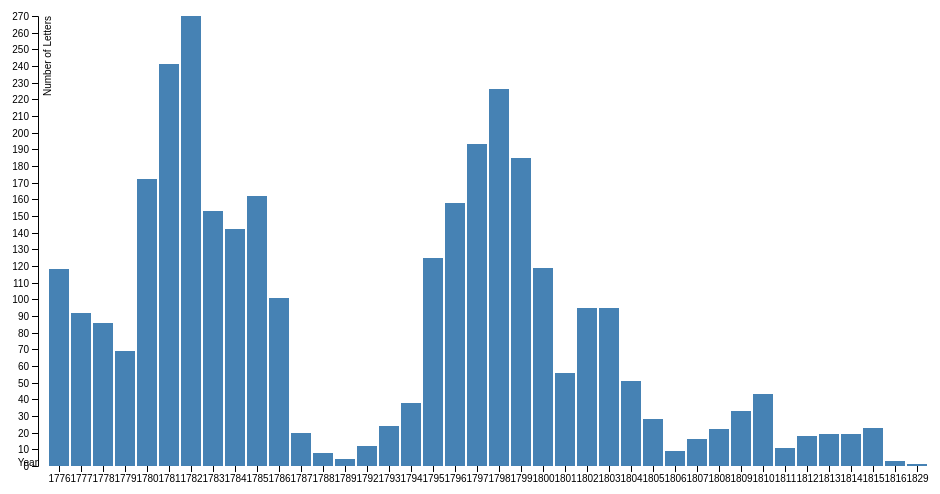
D3 v4 page, settled after 360 driven frames (6 s of simulated time); the page loaded 1 data file(s).



var svg = d3.select("svg"),
    margin = {top: 20, right: 20, bottom: 30, left: 40},
    width = +svg.attr("width") - margin.left - margin.right,
    height = +svg.attr("height") - margin.top - margin.bottom;

var x = d3.scaleBand().rangeRound([0, width]).padding(0.1),
    y = d3.scaleLinear().rangeRound([height, 0]);

var g = svg.append("g")
    .attr("transform", "translate(" + margin.left + "," + margin.top + ")");

d3.csv("../data/barchart_data.csv", function(d) {
  								d.TotalAmount = +d.TotalAmount;
  								return d;
							}, 
		function(error, data) {
  			if (error) throw error;

  			x.domain(data.map(function(d) { return d.Year; }));
  			y.domain([0, d3.max(data, function(d) { return d.TotalAmount; })]);

			g.append("g")
				.attr("class", "axis axis--x")
				.attr("transform", "translate(0," + height + ")")
				.call(d3.axisBottom(x))
				.append("text")
				.attr("fill", "#000")
				.attr("text-anchor", "end")
				.text("Year");

			g.append("g")
				.attr("class", "axis axis--y")
				.call(d3.axisLeft(y).ticks(20))
				.append("text")
				.attr("fill", "#000")
				.attr("transform", "rotate(-90)")
				.attr("y", 6)
				.attr("dy", "0.71em")
				.attr("text-anchor", "end")
				.text("Number of Letters");


			g.selectAll(".bar")
				.data(data)
				.enter().append("rect")
				.attr("class", "bar")
				.attr("x", function(d) { return x(d.Year); })
				.attr("y", function(d) { return y(d.TotalAmount); })
				.attr("width", x.bandwidth())
				.attr("height", function(d) { return height - y(d.TotalAmount); });
		});



### data: ../data/barchart_data.csv
Year, TotalAmount
1776, 118
1777, 92
1778, 86
1779, 69
1780, 172
1781, 241
1782, 270
1783, 153
1784, 142
1785, 162
1786, 101
1787, 20
1788, 8
1789, 4
1792, 12
1793, 24
1794, 38
1795, 125
1796, 158
1797, 193
1798, 226
1799, 185
1800, 119
1801, 56
1802, 95
1803, 95
1804, 51
1805, 28
1806, 9
1807, 16
1808, 22
1809, 33
1810, 43
1811, 11
1812, 18
1813, 19
1814, 19
1815, 23
1816, 3
1829, 1